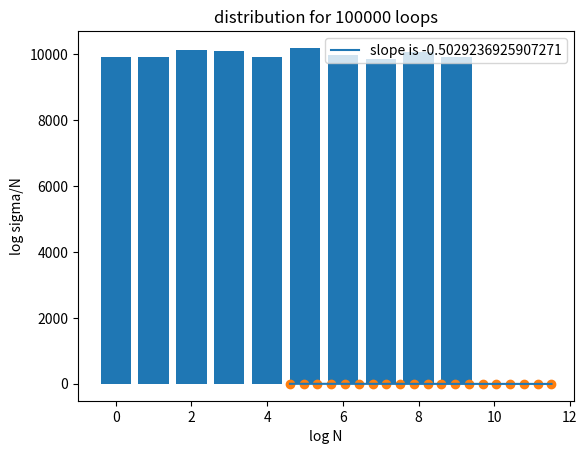

Here is the Python script that generated this plot:
#for this question i will create my own string of numbers using module
import numpy as np
import matplotlib.pyplot as plt
import time
#use time

def module(x,a,c,m):
    return (a*x+c)%m

def generator1(N):
    x = int(time.time())
    #define the parameters
    m=2**31
    c=1013904223
    a=1664525
    module_array=[]
    for num in range(N):
        x_current=module(x,a,c,m)
        #between 0 and 9
        module_array.append(x%10)
        x=x_current
    count_array=[]
    for counts in range(10):
        count_array.append(module_array.count(counts))   
    return count_array

N=100000
#print(generator(100))
x_axis=np.arange(10)
plt.title(f"distribution for {N} loops")
plt.ylabel("distribution") 
plt.xlabel("numbers")
plt.bar(x_axis,generator1(N))           
plt.show()
#log log plot for sigma
#one run
runs=1
Ns=np.logspace(2, 5, num=20).astype(int)
all_N=[]
for N in Ns:
    means=[]
    for run in range(runs):
        means.append(generator1(N))
    mean=np.mean(means, axis=0)
    all_N.append(np.std(mean)/N)
    
logN=np.log(Ns)
logSigma=np.log(all_N)
plt.scatter(logN,logSigma)
plt.ylabel("log sigma/N") 
plt.xlabel("log N")
a,b = np.polyfit(logN, logSigma, deg =1)
fit=a*logN+b
plt.plot(logN, fit, label=f"slope is {a}")
plt.legend()
plt.show()   
          
